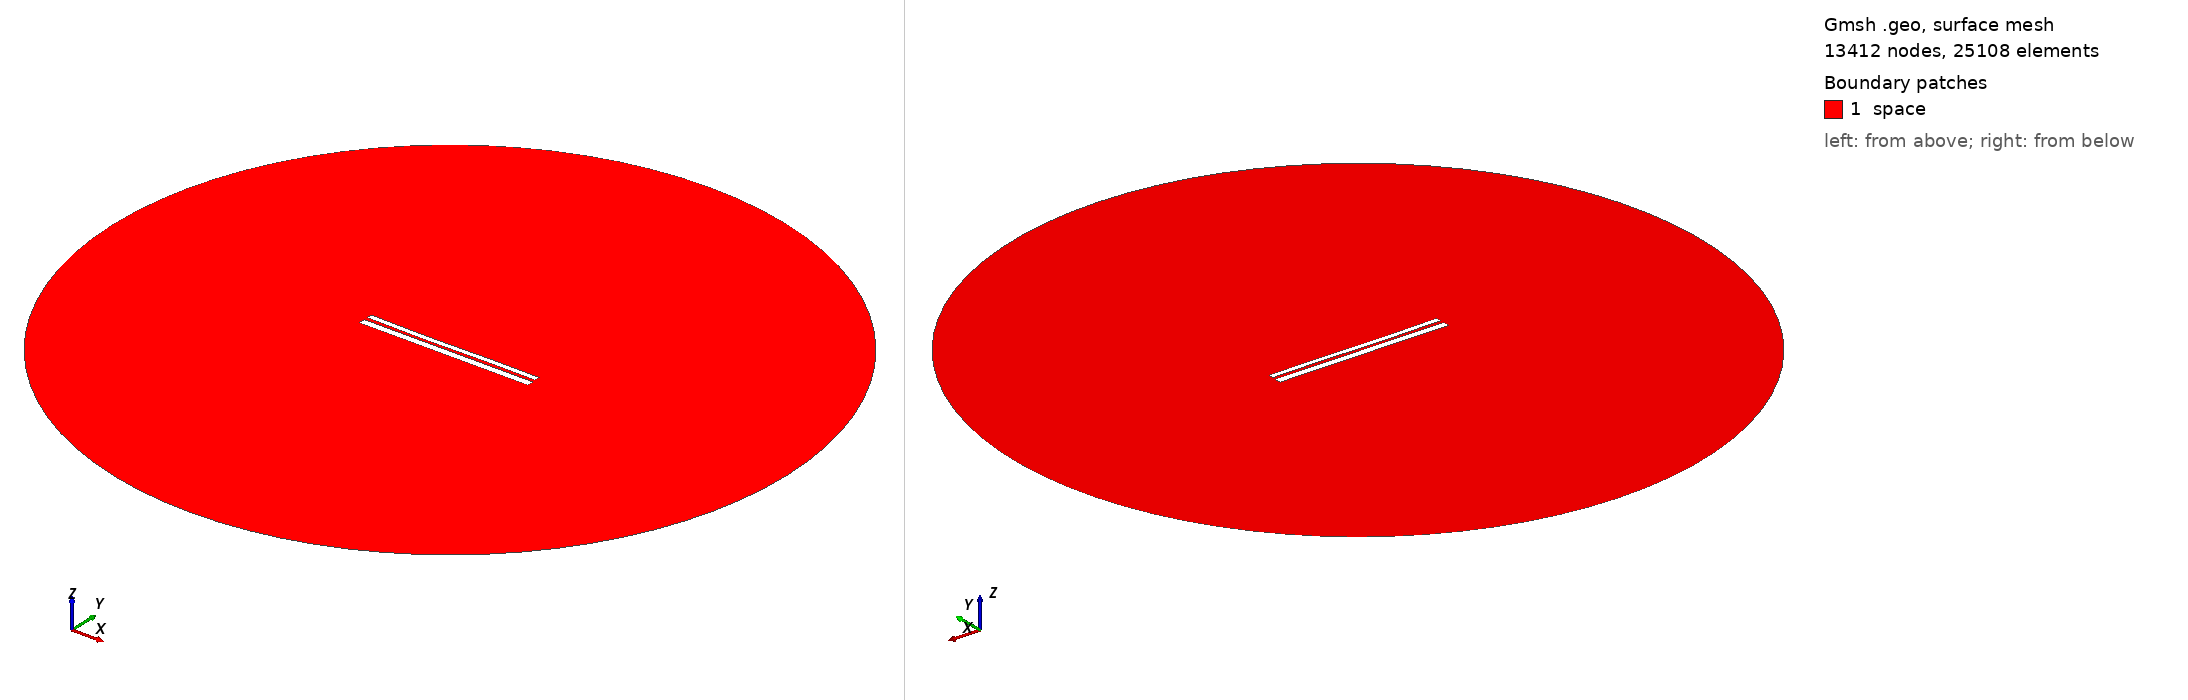

Gmsh geometry script, surface-meshed: 13412 nodes, 25108 surface elements. Boundary patches (legend numbers): 1 space. Left view from above one corner, right view from below the opposite corner. Legend entries are the model's physical surfaces. The drawing asked Gmsh for element sizes between 1% and 20% of the model's largest extent; the script's own settings can give other sizes.

=== 10003.geo (drawn) ===
//---------------------------------------
// Geometry kernel
//---------------------------------------

SetFactory("OpenCASCADE");



//---------------------------------------
// Parameters of the geometry
//---------------------------------------

// Overetch of the upper plate
overetch = 0.375;

// Distance between the plates
distance = 1.75;

// Discretization over the x axis (for the deformation)
nx = 50; 

// Length of the plate
L = 100 - overetch; 

// Number of modes
n = 4; 

// 1st mode coefficient
coeff(1) = -0.15;
beta(1) = 0.596864 * 3.1415926535 / L;

// 2nd mode coefficient
coeff(2) = -0.15;
beta(2) = 1.49418 * 3.1415926535 / L;

// 3rd mode coefficient
coeff(3) = -0.15;
beta(3) = 2.50025 * 3.1415926535 / L;

// 4th mode coefficient
coeff(4) = 0.0;
beta(4) = 3.49999 * 3.1415926535 / L;



//---------------------------------------
// Upper plate (deformed rectangle)
//---------------------------------------

// Coordiantes of the upper plate
xmin = -50;
xmax = 50 - overetch;

// Height of the upper plate
yheight = 4 - 2 * overetch;

// Indexes of the points
UpperID[] = {};
LowerID[] = {};
LeftID[] = {};
RightID[] = {};

// Point index
p = 1;

// Horizontal edges
For i In {1:nx}
    x = xmin + (i-1)*(xmax - xmin)/(nx-1);

    y_bottom = distance / 2 + overetch;
    For j In {1:n}
        C = (Cosh(beta(j)*L) + Cos(beta(j)*L)) / (Sinh(beta(j)*L) + Sin(beta(j)*L));
        y_bottom  = y_bottom + coeff(j) * (Cosh(beta(j)*(x+50)) - Cos(beta(j)*(x+50)) - C * (Sinh(beta(j)*(x+50)) - Sin(beta(j)*(x+50))));
    EndFor

    y_top = y_bottom + yheight;

    Point(p) = {x, y_top, 0, 1.0};
    UpperID[i] = p;
    p = p + 1;

    Point(p) = {x, y_bottom, 0, 1.0};
    LowerID[i] = p;
    p = p + 1;
EndFor

// Create point lists
UpperPts[] = {}; LowerPts[] = {};
For i In {1:nx}
  UpperPts[] += {UpperID[i]};
  LowerPts[] += {LowerID[i]};
EndFor

// Build splines
Spline(1) = {UpperPts[]};
Spline(2) = {LowerPts[]};
Line(3) = {LowerPts[nx-1], UpperPts[nx-1]};
Line(4) = {LowerPts[0], UpperPts[0]};

// Build the plane surface
Curve Loop(1) = {2, 3, -1, -4};
Plane Surface(1) = {1};



//---------------------------------------
// Lower plate (rectangle)
//---------------------------------------

// Vertices
Point(1001) = {-50, -1, 0, 1.0};
Point(1002) = { 50, -1, 0, 1.0};
Point(1003) = { 50,  -5, 0, 1.0};
Point(1004) = {-50,  -5, 0, 1.0};

// Edges
Line(5) = {1001, 1002};
Line(6) = {1002, 1003};
Line(7) = {1003, 1004};
Line(8) = {1004, 1001};

// Plane surface
Line Loop(2) = {5, 6, 7, 8};
Plane Surface(2) = {2}; 



//---------------------------------------
// Outer (fictious) boundary
//---------------------------------------

// Points
Point(1005) = {0, 0, 0};       // Center
Point(1006) = {200, 0, 0};     // Start point
Point(1007) = {0, 200, 0};     // 90 degrees
Point(1008) = {-200, 0, 0};    // 180 degrees
Point(1009) = {0, -200, 0};    // 270 degrees

// Circle arcs (each needs start, center, end)
Circle(9) = {1006, 1005, 1007};
Circle(10) = {1007, 1005, 1008};
Circle(11) = {1008, 1005, 1009};
Circle(12) = {1009, 1005, 1006};

// Plane surface for the entire domain
Curve Loop(3) = {9, 10, 11, 12};
Surface(3) = {3};

// Subtract the plates from the whole domain to obtain the actual domain where we want to solve the equations
BooleanDifference{ Surface{3}; Delete; }{ Surface{1}; Surface{2}; Delete; }




//---------------------------------------
// Transfinite Lines/Curves
//---------------------------------------

// Set the number of points on the boundaries
r = 7;

// Plates
Transfinite Curve {1, 2} = 50*r Using Progression 1;
Transfinite Curve {3, 4} = 2*r Using Progression 1;
Transfinite Line {5, 7} = 50*r Using Progression 1;
Transfinite Line {6, 8} = 2*r Using Progression 1;

// Outer boundary
Transfinite Line {9, 10, 11, 12} = 20 Using Progression 1;



//---------------------------------------
// Physical groups
//---------------------------------------                

// Physical curves (boundaries)
Physical Line("force_segment", 10) = {2};
Physical Line("upper_plate", 11) = {1, 3, 4};
Physical Line("lower_plate", 12) = {5, 6, 7, 8};
Physical Line("boundary", 20) = {9, 10, 11, 12};

// Physical Surfaces
Physical Surface("space", 30) = {3};



//---------------------------------------
// 6. Generate the Mesh
//---------------------------------------

// 2D mesh generation
Mesh 2;
